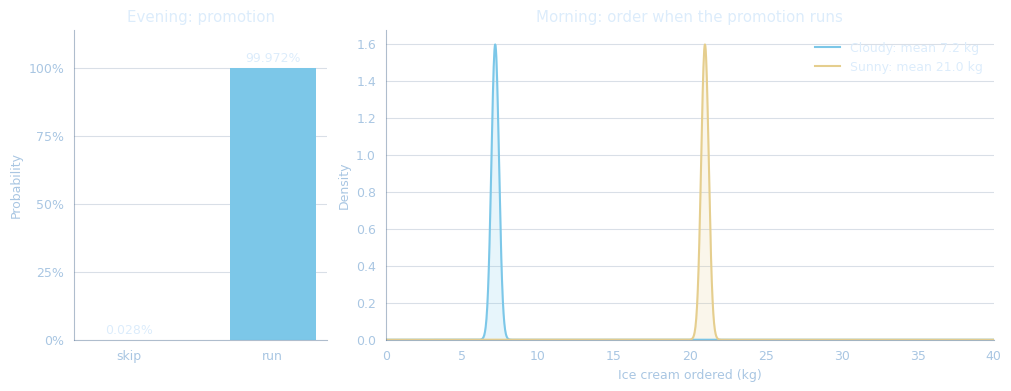

Recreate this plot in Python. (Note: this script raises an exception after producing the figure.)
"""Recreate the PyLIMID quickstart's fitted-policy figure in the navy theme.

Run with ``MPLCONFIGDIR=/private/tmp/pylimid-matplotlib-cache
.venv/bin/python src/app/pylimid-readme/plot_policy.py`` from the website repo.
The displayed probabilities, means, bounds, and scale match the quickstart.
"""

from pathlib import Path

import matplotlib

matplotlib.use("Agg")

import matplotlib.pyplot as plt
import numpy as np
from matplotlib.ticker import PercentFormatter

NAVY = "#07182d"
TEXT = "#dcecfb"
MUTED = "#a9c6e2"
GRID = "#607b9b"
CYAN = "#7cc7e8"
GOLD = "#e5ce8e"
ORDER_SCALE_KG = 0.25
ORDER_MEANS_KG = (7.2, 21.0)
PROMOTION_PROBABILITIES = (0.00028, 0.99972)


def main() -> None:
    """Save the quickstart policies as a transparent, dark-theme figure."""
    plt.rcParams.update(
        {
            "font.family": "DejaVu Sans",
            "font.size": 9,
            "text.color": TEXT,
            "axes.labelcolor": MUTED,
            "axes.edgecolor": GRID,
            "xtick.color": MUTED,
            "ytick.color": MUTED,
        }
    )
    figure, (promotion_axes, order_axes) = plt.subplots(
        1,
        2,
        figsize=(10, 3.8),
        width_ratios=(1, 2.4),
        layout="constrained",
        facecolor="none",
    )

    bars = promotion_axes.bar(
        ("skip", "run"),
        PROMOTION_PROBABILITIES,
        color=(GRID, CYAN),
        width=0.6,
    )
    for bar, probability in zip(bars, PROMOTION_PROBABILITIES, strict=True):
        promotion_axes.text(
            bar.get_x() + bar.get_width() / 2,
            probability + 0.025,
            f"{probability:.3%}",
            ha="center",
            color=TEXT,
            fontsize=9,
        )
    promotion_axes.set(
        title="Evening: promotion",
        ylabel="Probability",
        ylim=(0, 1.14),
        facecolor="none",
    )
    promotion_axes.set_yticks(np.linspace(0, 1, 5))
    promotion_axes.yaxis.set_major_formatter(PercentFormatter(xmax=1))

    quantities = np.linspace(0.0, 40.0, 1601)
    for mean, label, color in zip(
        ORDER_MEANS_KG, ("Cloudy", "Sunny"), (CYAN, GOLD), strict=True
    ):
        standardized = (quantities - mean) / ORDER_SCALE_KG
        density = np.exp(-0.5 * standardized**2) / (
            ORDER_SCALE_KG * np.sqrt(2 * np.pi)
        )
        order_axes.plot(
            quantities,
            density,
            color=color,
            label=f"{label}: mean {mean:.1f} kg",
        )
        order_axes.fill_between(quantities, density, color=color, alpha=0.18)
    order_axes.set(
        title="Morning: order when the promotion runs",
        xlabel="Ice cream ordered (kg)",
        ylabel="Density",
        xlim=(0, 40),
        ylim=(0, None),
        facecolor="none",
    )
    order_axes.legend(frameon=False, labelcolor=TEXT, fontsize=9)

    for axes in (promotion_axes, order_axes):
        axes.spines[["top", "right"]].set_visible(False)
        axes.spines[["left", "bottom"]].set_alpha(0.5)
        axes.set_axisbelow(True)
        axes.grid(axis="y", color=GRID, alpha=0.24)
        axes.tick_params(length=0, pad=7)

    output = Path("public/pylimid-readme/order_policy.png")
    figure.savefig(output, dpi=200, transparent=True)
    plt.close(figure)
    print(f"Saved {output}")


if __name__ == "__main__":
    main()
